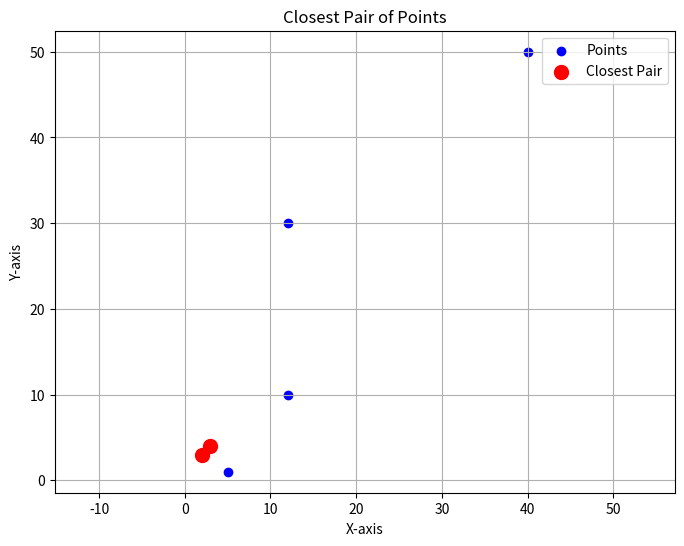
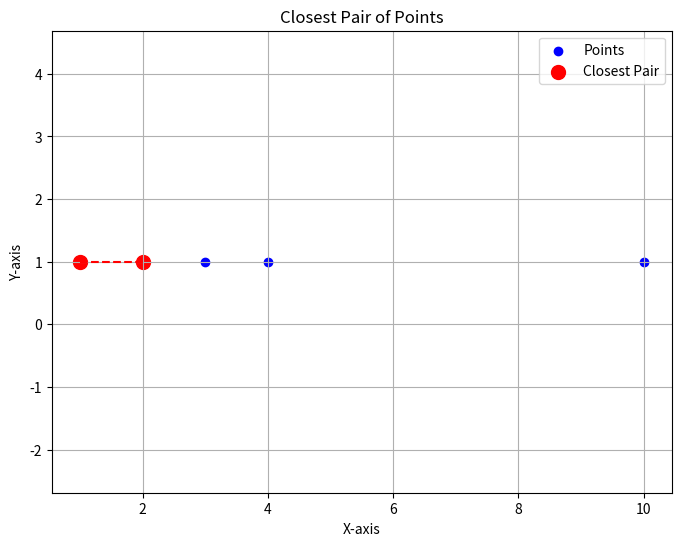
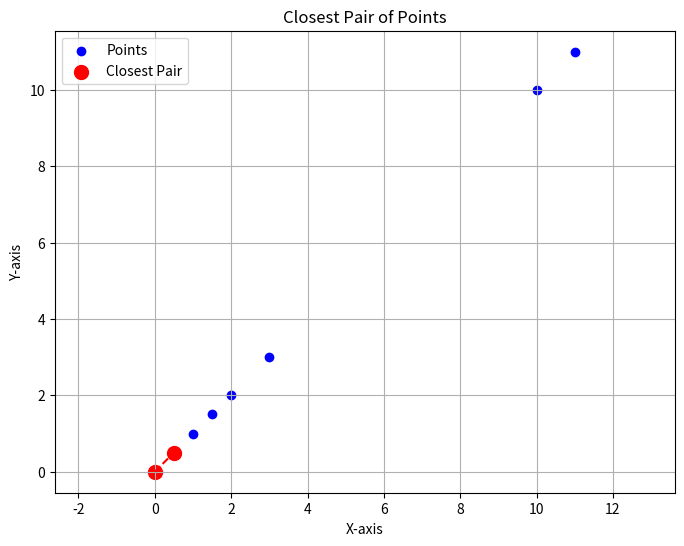

Write the Python code that produced these figures, in order.
import math
from typing import List, Tuple
from dataclasses import dataclass
import matplotlib.pyplot as plt

@dataclass
class Point:
    """Represents a 2D point with x and y coordinates."""
    x: float
    y: float
    
    def __str__(self) -> str:
        return f"({self.x}, {self.y})"

class ClosestPairFinder:
    """Divide-and-conquer algorithm to find closest pair of points."""
    
    @staticmethod
    def distance(p1: Point, p2: Point) -> float:
        """Calculate Euclidean distance between two points."""
        return math.sqrt((p1.x - p2.x)**2 + (p1.y - p2.y)**2)
    
    @staticmethod
    def brute_force_closest_pair(points: List[Point]) -> Tuple[Point, Point, float]:
        """
        Brute force method for small sets of points (≤ 3 points).
        Time complexity: O(n²)
        """
        n = len(points)
        if n < 2:
            raise ValueError("Need at least 2 points")
        if n == 2:
            return points[0], points[1], ClosestPairFinder.distance(points[0], points[1])
        
        min_dist = float('inf')
        closest_pair: Tuple[Point, Point] = (points[0], points[1])
        
        for i in range(n):
            for j in range(i + 1, n):
                dist = ClosestPairFinder.distance(points[i], points[j])
                if dist < min_dist:
                    min_dist = dist
                    closest_pair = (points[i], points[j])
        
        return closest_pair[0], closest_pair[1], min_dist
    
    @staticmethod
    def closest_pair_in_strip(strip: List[Point], delta: float) -> Tuple[Point, Point, float]:
        """
        Find closest pair in the vertical strip around the dividing line.
        Points in strip are sorted by y-coordinate.
        
        Args:
            strip: Points in the strip, sorted by y-coordinate
            delta: Current minimum distance found
            
        Returns:
            Closest pair and distance in the strip
        """
        min_dist: float = delta
        closest_pair: Tuple[Point, Point] = (None, None)

        
        for i in range(len(strip)):
            j = i + 1
            while j < len(strip) and (strip[j].y - strip[i].y) < min_dist:
                dist = ClosestPairFinder.distance(strip[i], strip[j])
                if dist < min_dist:
                    min_dist = dist
                    closest_pair = (strip[i], strip[j])
                j += 1
        
        return closest_pair[0], closest_pair[1], min_dist
    
    @staticmethod
    def closest_pair_rec(px: List[Point], py: List[Point]) -> Tuple[Point, Point, float]:
        """
        Recursive divide-and-conquer algorithm to find closest pair.
        
        Args:
            px: Points sorted by x-coordinate
            py: Points sorted by y-coordinate
            
        Returns:
            Tuple of (point1, point2, minimum_distance)
        """
        n = len(px)
        
        # Base case: use brute force for small sets
        if n <= 3:
            return ClosestPairFinder.brute_force_closest_pair(px)
        
        # Divide: find the middle point
        mid = n // 2
        midpoint = px[mid]
        
        # Split points by x-coordinate
        pxl: List[Point] = px[:mid]  # Left half
        pxr: List[Point] = px[mid:]  # Right half
        
        # Split points by y-coordinate while maintaining the division
        pyl: List[Point] = [point for point in py if point.x <= midpoint.x]
        pyr: List[Point] = [point for point in py if point.x > midpoint.x]
        
        # Conquer: recursively find closest pairs in both halves
        p1_left, p2_left, dl = ClosestPairFinder.closest_pair_rec(pxl, pyl)
        p1_right, p2_right, dr = ClosestPairFinder.closest_pair_rec(pxr, pyr)
        
        # Find the minimum of the two halves
        if dl <= dr:
            delta = dl
            closest_pair: Tuple[Point, Point] = (p1_left, p2_left)
        else:
            delta = dr
            closest_pair: Tuple[Point, Point] = (p1_right, p2_right)
        
        # Create strip of points close to the dividing line
        strip: List[Point] = [point for point in py if abs(point.x - midpoint.x) < delta]
        
        # Find closest pair in the strip
        p1_strip, p2_strip, ds = ClosestPairFinder.closest_pair_in_strip(strip, delta)
        
        # Return the overall closest pair
        if ds < delta:
            return p1_strip, p2_strip, ds
        else:
            return closest_pair[0], closest_pair[1], delta
    
    @staticmethod
    def visualize_points(points: List[Point], point1: Point, point2: Point) -> None:
        """Visualize the points and the closest pair."""
        plt.figure(figsize=(8, 6))
        plt.scatter([p.x for p in points], [p.y for p in points], color='blue', label='Points')
        plt.scatter([point1.x, point2.x], [point1.y, point2.y], color='red', label='Closest Pair', s=100)
        plt.plot([point1.x, point2.x], [point1.y, point2.y], color='red', linestyle='--')
        plt.title("Closest Pair of Points")
        plt.xlabel("X-axis")
        plt.ylabel("Y-axis")
        plt.legend()
        plt.grid()
        plt.axis('equal')
        plt.show()
    
    @staticmethod
    def find_closest_pair(points: List[Point], visualize: bool = False) -> Tuple[Point, Point, float]:
        """
        Main function to find the closest pair of points.
        
        Args:
            points: List of 2D points
            
        Returns:
            Tuple of (point1, point2, minimum_distance)
            
        Time Complexity: O(n log n)
        Space Complexity: O(n)
        """
        if len(points) < 2:
            raise ValueError("Need at least 2 points to find closest pair")
        
        # Preprocess
        px = sorted(points, key=lambda p: p.x)  
        py = sorted(points, key=lambda p: p.y)  
        
        # Call recursive function
        point1, points2, min_distance = ClosestPairFinder.closest_pair_rec(px, py)

        if visualize:
            ClosestPairFinder.visualize_points(points, point1, points2)

        return point1, points2, min_distance


def main():
    """Example usage and testing."""
    
    # Test case 1: Simple case
    points1 = [
        Point(2, 3),
        Point(12, 30),
        Point(40, 50),
        Point(5, 1),
        Point(12, 10),
        Point(3, 4)
    ]
    
    print("Test Case 1:")
    print(f"Points: {[str(p) for p in points1]}")
    p1, p2, dist = ClosestPairFinder.find_closest_pair(points1, visualize=True)
    print(f"Closest pair: {p1} and {p2}")
    print(f"Distance: {dist:.4f}")
    print()
    
    # Test case 2
    points2 = [
        Point(1, 1),
        Point(2, 1),
        Point(3, 1),
        Point(4, 1),
        Point(10, 1)
    ]
    
    print("Test Case 2 (Points on a line):")
    print(f"Points: {[str(p) for p in points2]}")
    p1, p2, dist = ClosestPairFinder.find_closest_pair(points2, visualize=True)
    print(f"Closest pair: {p1} and {p2}")
    print(f"Distance: {dist:.4f}")
    print()
    
    # Test case 3
    points3 = [
        Point(0, 0),
        Point(1, 1),
        Point(2, 2),
        Point(3, 3),
        Point(0.5, 0.5),
        Point(1.5, 1.5),
        Point(10, 10),
        Point(11, 11)
    ]
    
    print("Test Case 3:")
    print(f"Points: {[str(p) for p in points3]}")
    p1, p2, dist = ClosestPairFinder.find_closest_pair(points3, visualize=True)
    print(f"Closest pair: {p1} and {p2}")
    print(f"Distance: {dist:.4f}")


if __name__ == "__main__":
    main()
